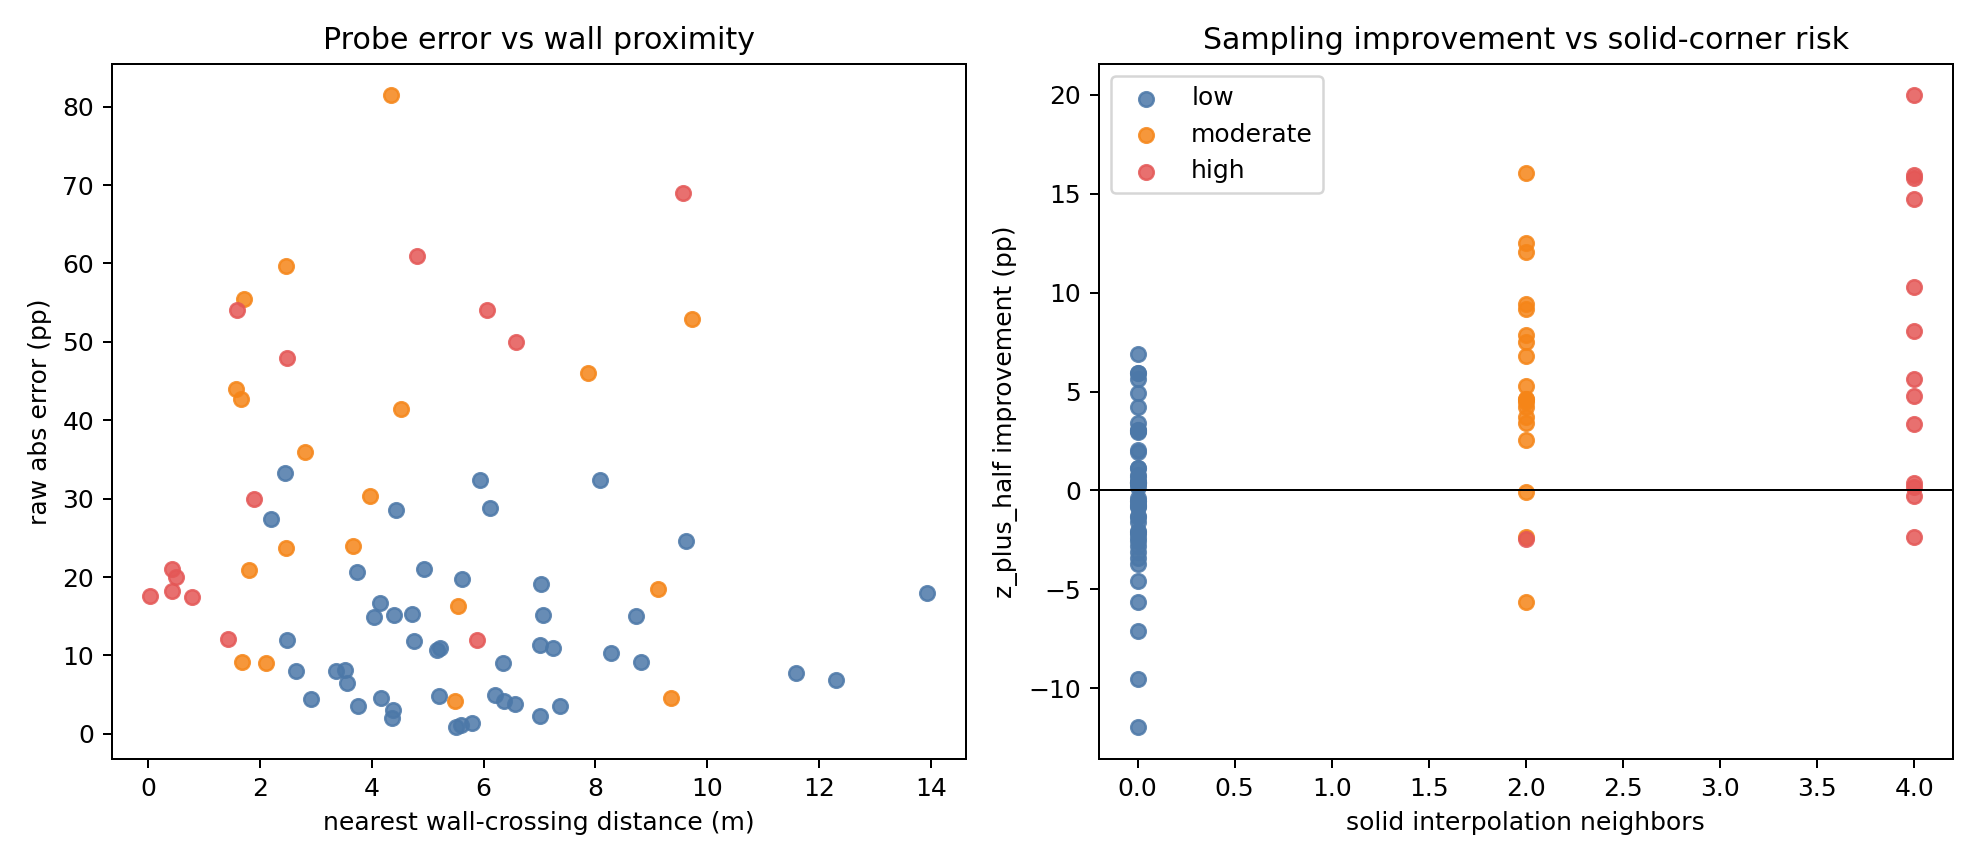

Values plotted in this chart, from the file beside it:
No., x_m, y_m, z_m, official_velocity_ratio, raw_trilinear_velocity_ratio, raw_abs_error_pp, z_plus_half_velocity_ratio, z_plus_half_abs_error_pp, vertical_valid_above_velocity_ratio, vertical_valid_above_abs_error_pp, z_plus_half_improvement_pp, nearest_footprint_distance_m, nearest_wall_crossing_distance_m, solid_corner_neighbors_max, protocol_risk, dx_m, ground_offset_cells, origin_z_offset_m, grid_x_float, grid_y_float, grid_z_float, grid_x0, grid_y0
1, -27.0, 112.0, 2.0, 0.18, 0.27, 9.001, 0.2277, 4.77, 0.3452, 16.52, 4.231, 2.107, 2.111, 2, moderate, 2.0, 1, 1.0, 136.0, 305.5, 1.0, 136, 305
2, -93.0, 33.0, 2.0, 0.59, 0.3022, 28.78, 0.2811, 30.89, 0.3022, 28.78, -2.102, 6.119, 6.119, 0, low, 2.0, 1, 1.0, 103.0, 266.0, 1.0, 103, 266
3, -88.0, 35.0, 2.0, 0.38, 0.273, 10.7, 0.2595, 12.05, 0.2859, 9.406, -1.352, 5.174, 5.174, 0, low, 2.0, 1, 1.0, 105.5, 267.0, 1.0, 105, 267
4, -74.0, 40.0, 2.0, 0.32, 0.1575, 16.25, 0.1009, 21.91, 0.09595, 22.41, -5.66, 5.55, 5.55, 2, moderate, 2.0, 1, 1.0, 112.5, 269.5, 1.0, 112, 269
5, -61.0, 45.5, 2.0, 0.3, 0.4095, 10.95, 0.4553, 15.53, 0.4493, 14.93, -4.58, 7.246, 7.246, 0, low, 2.0, 1, 1.0, 119.0, 272.2, 1.0, 119, 272
6, -50.5, 49.5, 2.0, 0.34, 0.1547, 18.53, 0.1994, 14.06, 0.2043, 13.57, 4.466, 9.117, 9.117, 2, moderate, 2.0, 1, 1.0, 124.2, 274.2, 1.0, 124, 274
7, -33.5, 57.5, 2.0, 0.26, 0.2138, 4.618, 0.2806, 2.059, 0.2822, 2.223, 2.558, 9.355, 9.355, 2, moderate, 2.0, 1, 1.0, 132.8, 278.2, 1.0, 132, 278
8, -9.5, 69.0, 2.0, 0.14, 0.1813, 4.127, 0.1473, 0.7277, 0.1824, 4.243, 3.4, 5.496, 5.496, 2, moderate, 2.0, 1, 1.0, 144.8, 284.0, 1.0, 144, 284
9, 7.0, 76.5, 2.0, 0.12, 0.0, 12.0, 0.05615, 6.385, 0.1218, 0.18, 5.615, 5.889, 5.889, 4, high, 2.0, 1, 1.0, 153.0, 287.8, 1.0, 153, 287
10, 45.0, 94.0, 2.0, 0.1, 0.2915, 19.15, 0.3477, 24.77, 0.281, 18.1, -5.624, 7.023, 7.023, 0, low, 2.0, 1, 1.0, 172.0, 296.5, 1.0, 172, 296
11, 80.5, 110.0, 2.0, 0.55, 0.6635, 11.35, 0.6593, 10.93, 0.6844, 13.44, 0.4145, 7.01, 7.01, 0, low, 2.0, 1, 1.0, 189.8, 304.5, 1.0, 189, 304
12, -133.0, 21.0, 2.0, 0.3, 0.3081, 0.81, 0.2759, 2.41, 0.3081, 0.81, -1.6, 5.509, 5.509, 0, low, 2.0, 1, 1.0, 83.0, 260.0, 1.0, 83, 260
13, -97.0, 19.0, 2.0, 0.59, 0.2661, 32.39, 0.2455, 34.45, 0.2661, 32.39, -2.067, 5.928, 5.928, 0, low, 2.0, 1, 1.0, 101.0, 259.0, 1.0, 101, 259
14, -84.0, 22.5, 2.0, 0.46, 0.3907, 6.928, 0.3825, 7.753, 0.3601, 9.99, -0.8251, 12.3, 12.3, 0, low, 2.0, 1, 1.0, 107.5, 260.8, 1.0, 107, 260
15, -65.5, 29.5, 2.0, 0.4, 0.3225, 7.755, 0.3565, 4.352, 0.3256, 7.444, 3.402, 11.58, 11.58, 0, low, 2.0, 1, 1.0, 116.8, 264.2, 1.0, 116, 264
16, -47.5, 36.5, 2.0, 0.38, 0.1339, 24.61, 0.2027, 17.73, 0.1195, 26.05, 6.883, 9.613, 9.613, 0, low, 2.0, 1, 1.0, 125.8, 267.8, 1.0, 125, 267
17, -25.0, 47.0, 2.0, 0.2, 0.4102, 21.02, 0.4412, 24.12, 0.4102, 21.02, -3.1, 4.928, 4.928, 0, low, 2.0, 1, 1.0, 137.0, 273.0, 1.0, 137, 273
18, -5.0, 56.0, 2.0, 0.28, 0.36, 8.003, 0.3406, 6.057, 0.4066, 12.66, 1.946, 3.355, 3.355, 0, low, 2.0, 1, 1.0, 147.0, 277.5, 1.0, 147, 277
19, 13.5, 64.5, 2.0, 0.32, 0.1992, 12.08, 0.2009, 11.91, 0.2979, 2.206, 0.1737, 1.293, 1.432, 4, high, 2.0, 1, 1.0, 156.2, 281.8, 1.0, 156, 281
20, 50.0, 81.5, 2.0, 0.2, 0.3201, 12.01, 0.2635, 6.354, 0.2287, 2.869, 5.653, 2.486, 2.486, 0, low, 2.0, 1, 1.0, 174.5, 290.2, 1.0, 174, 290
21, 87.0, 97.5, 2.0, 0.4, 0.3202, 7.975, 0.2961, 10.39, 0.2864, 11.36, -2.417, 2.648, 2.648, 0, low, 2.0, 1, 1.0, 193.0, 298.2, 1.0, 193, 298
22, -114.5, -8.0, 2.0, 0.59, 0.163, 42.7, 0.2094, 38.06, 0.2986, 29.14, 4.639, 1.667, 1.667, 2, moderate, 2.0, 1, 1.0, 92.25, 245.5, 1.0, 92, 245
23, -90.5, 8.0, 2.0, 0.54, 0.126, 41.4, 0.1938, 34.62, 0.2835, 25.65, 6.776, 4.519, 4.519, 2, moderate, 2.0, 1, 1.0, 104.2, 253.5, 1.0, 104, 253
24, -56.0, 33.0, 2.0, 0.46, 0.2805, 17.95, 0.3398, 12.02, 0.2815, 17.85, 5.934, 13.93, 13.93, 0, low, 2.0, 1, 1.0, 121.5, 266.0, 1.0, 121, 266
25, -51.0, 22.0, 2.0, 0.52, 0.3692, 15.08, 0.3707, 14.93, 0.3387, 18.13, 0.1546, 8.728, 8.728, 0, low, 2.0, 1, 1.0, 124.0, 260.5, 1.0, 124, 260
26, -46.5, 11.0, 2.0, 0.55, 0.4583, 9.174, 0.5076, 4.243, 0.4647, 8.528, 4.931, 8.812, 8.812, 0, low, 2.0, 1, 1.0, 126.2, 255.0, 1.0, 126, 255
27, -39.0, 16.0, 2.0, 0.48, 0.0, 48.0, 0.1581, 32.19, 0.3187, 16.13, 15.81, 2.476, 2.476, 4, high, 2.0, 1, 1.0, 130.0, 257.5, 1.0, 130, 257
28, -39.5, -4.0, 2.0, 0.71, 0.1809, 52.91, 0.2728, 43.72, 0.4374, 27.26, 9.19, 9.727, 9.727, 2, moderate, 2.0, 1, 1.0, 129.8, 247.5, 1.0, 129, 247
29, -32.0, 0.0, 2.0, 0.61, 0.0133, 59.67, 0.1337, 47.63, 0.2377, 37.23, 12.04, 2.469, 2.469, 2, moderate, 2.0, 1, 1.0, 133.5, 249.5, 1.0, 133, 249
30, -39.0, -11.0, 2.0, 0.69, 0.0, 69.0, 0.1999, 49.01, 0.3998, 29.02, 19.99, 9.562, 9.563, 4, high, 2.0, 1, 1.0, 130.0, 244.0, 1.0, 130, 244
31, 6.5, 52.0, 2.0, 0.44, 0.2027, 23.73, 0.2017, 23.83, 0.4553, 1.534, -0.1016, 2.472, 2.472, 2, moderate, 2.0, 1, 1.0, 152.8, 275.5, 1.0, 152, 275
32, 65.5, 74.5, 2.0, 0.54, 0.0, 54, 0.1595, 38.05, 0.3036, 23.64, 15.95, 6.06, 6.06, 4, high, 2.0, 1, 1.0, 182.2, 286.8, 1.0, 182, 286
33, 73.5, 56.5, 2.0, 0.52, 0.5428, 2.281, 0.6627, 14.27, 0.5409, 2.091, -11.99, 7.003, 7.003, 0, low, 2.0, 1, 1.0, 186.2, 277.8, 1.0, 186, 277
34, -117.5, -32.0, 2.0, 0.32, 0.3502, 3.019, 0.3846, 6.462, 0.342, 2.202, -3.443, 4.386, 4.386, 0, low, 2.0, 1, 1.0, 90.75, 233.5, 1.0, 90, 233
35, -86.5, -35.5, 2.0, 0.5, 0.3511, 14.89, 0.3818, 11.82, 0.3363, 16.37, 3.066, 4.035, 4.035, 0, low, 2.0, 1, 1.0, 106.2, 231.8, 1.0, 106, 231
36, -75.0, -31.5, 2.0, 0.32, 0.4009, 8.088, 0.3929, 7.286, 0.4357, 11.57, 0.8024, 3.515, 3.515, 0, low, 2.0, 1, 1.0, 112.0, 233.8, 1.0, 112, 233
37, -55.5, -23.0, 2.0, 0.48, 0.282, 19.8, 0.2862, 19.38, 0.281, 19.9, 0.422, 5.616, 5.616, 0, low, 2.0, 1, 1.0, 121.8, 238.0, 1.0, 121, 238
38, -26.0, -10.0, 2.0, 0.61, 0.0, 61.0, 0.1475, 46.25, 0.2716, 33.84, 14.75, 4.817, 4.817, 4, high, 2.0, 1, 1.0, 136.5, 244.5, 1.0, 136, 244
39, -9.0, -2.5, 2.0, 0.26, 0.4125, 15.25, 0.3704, 11.04, 0.4609, 20.09, 4.215, 4.71, 4.712, 0, low, 2.0, 1, 1.0, 145.0, 248.2, 1.0, 145, 248
40, 6.5, 4.5, 2.0, 0.38, 0.3999, 1.989, 0.3526, 2.739, 0.3915, 1.154, -0.7503, 4.369, 4.369, 0, low, 2.0, 1, 1.0, 152.8, 251.8, 1.0, 152, 251
41, 29.5, 15.0, 2.0, 0.46, 0.0, 46.0, 0.1253, 33.47, 0.2547, 20.53, 12.53, 7.867, 7.867, 2, moderate, 2.0, 1, 1.0, 164.2, 257.0, 1.0, 164, 257
42, 53.0, 26.0, 2.0, 0.44, 0.3494, 9.061, 0.3607, 7.925, 0.3397, 10.03, 1.135, 6.353, 6.353, 0, low, 2.0, 1, 1.0, 176.0, 262.5, 1.0, 176, 262
43, 67.5, 32.5, 2.0, 0.3, 0.3141, 1.412, 0.3424, 4.241, 0.3441, 4.413, -2.829, 5.801, 5.801, 0, low, 2.0, 1, 1.0, 183.2, 265.8, 1.0, 183, 265
44, 83.0, 39.0, 2.0, 0.46, 0.611, 15.1, 0.5811, 12.11, 0.611, 15.1, 2.995, 7.064, 7.064, 0, low, 2.0, 1, 1.0, 191.0, 269.0, 1.0, 191, 269
45, 120.5, 56.5, 2.0, 0.2, 0.2353, 3.535, 0.3063, 10.63, 0.1821, 1.795, -7.094, 7.371, 7.371, 0, low, 2.0, 1, 1.0, 209.8, 277.8, 1.0, 209, 277
46, -121.0, -56.5, 2.0, 0.18, 0.005815, 17.42, 0.002907, 17.71, 0.2292, 4.918, -0.2907, 0.7775, 0.7775, 4, high, 2.0, 1, 1.0, 89.0, 221.2, 1.0, 89, 221
47, -96.5, -59.5, 2.0, 0.2, 0.0004026, 19.96, 0.004006, 19.6, 0.02134, 17.87, 0.3604, 0.507, 0.5071, 4, high, 2.0, 1, 1.0, 101.2, 219.8, 1.0, 101, 219
48, -77.0, -59.0, 2.0, 0.36, 0.0, 36.0, 0.09448, 26.55, 0.189, 17.1, 9.448, 2.801, 2.801, 2, moderate, 2.0, 1, 1.0, 111.0, 220.0, 1.0, 111, 220
49, -59.5, -51.5, 2.0, 0.3, 0.08995, 21.01, 0.1377, 16.23, 0.1599, 14.01, 4.774, 0.4206, 0.4206, 4, high, 2.0, 1, 1.0, 119.8, 223.8, 1.0, 119, 223
50, -45.5, -45.0, 2.0, 0.26, 0.08482, 17.52, 0.06106, 19.89, 0.1131, 14.69, -2.375, 0.0, 0.04287, 4, high, 2.0, 1, 1.0, 126.8, 227.0, 1.0, 126, 227
51, -24.5, -19.5, 2.0, 0.69, 0.4838, 20.62, 0.5132, 17.68, 0.457, 23.3, 2.934, 3.743, 3.743, 0, low, 2.0, 1, 1.0, 137.2, 239.8, 1.0, 137, 239
52, -31.0, -23.5, 2.0, 0.63, 0.297, 33.3, 0.2597, 37.03, 0.3262, 30.38, -3.732, 2.451, 2.451, 0, low, 2.0, 1, 1.0, 134.0, 237.8, 1.0, 134, 237
53, -24.5, -38.0, 2.0, 0.57, 0.2962, 27.38, 0.2008, 36.92, 0.3031, 26.69, -9.539, 2.203, 2.203, 0, low, 2.0, 1, 1.0, 137.2, 230.5, 1.0, 137, 230
54, -20.0, -30.5, 2.0, 0.59, 0.5541, 3.588, 0.5412, 4.88, 0.5446, 4.537, -1.293, 3.754, 3.754, 0, low, 2.0, 1, 1.0, 139.5, 234.2, 1.0, 139, 234
55, -11.0, -50.0, 2.0, 0.38, 0.4249, 4.488, 0.447, 6.701, 0.3983, 1.828, -2.213, 2.913, 2.913, 0, low, 2.0, 1, 1.0, 144.0, 224.5, 1.0, 144, 224
56, 38.0, 5.5, 2.0, 0.67, 0.2304, 43.96, 0.3055, 36.45, 0.2045, 46.55, 7.51, 1.569, 1.569, 2, moderate, 2.0, 1, 1.0, 168.5, 252.2, 1.0, 168, 252
57, 74.0, 22.0, 2.0, 0.34, 0.3888, 4.878, 0.3851, 4.514, 0.4579, 11.79, 0.3646, 5.204, 5.204, 0, low, 2.0, 1, 1.0, 186.5, 260.5, 1.0, 186, 260
58, 63.0, 0.5, 2.0, 0.85, 0.03546, 81.45, 0.1958, 65.42, 0.3288, 52.12, 16.04, 4.351, 4.351, 2, moderate, 2.0, 1, 1.0, 181.0, 249.8, 1.0, 181, 249
59, 50.5, -22.5, 2.0, 0.42, 0.3738, 4.618, 0.3484, 7.156, 0.39, 3.001, -2.538, 4.163, 4.163, 0, low, 2.0, 1, 1.0, 174.8, 238.2, 1.0, 174, 238
60, 88.5, -6.0, 2.0, 0.73, 0.4066, 32.34, 0.4659, 26.41, 0.4383, 29.17, 5.926, 8.081, 8.081, 0, low, 2.0, 1, 1.0, 193.8, 246.5, 1.0, 193, 246
... 20 more rows
